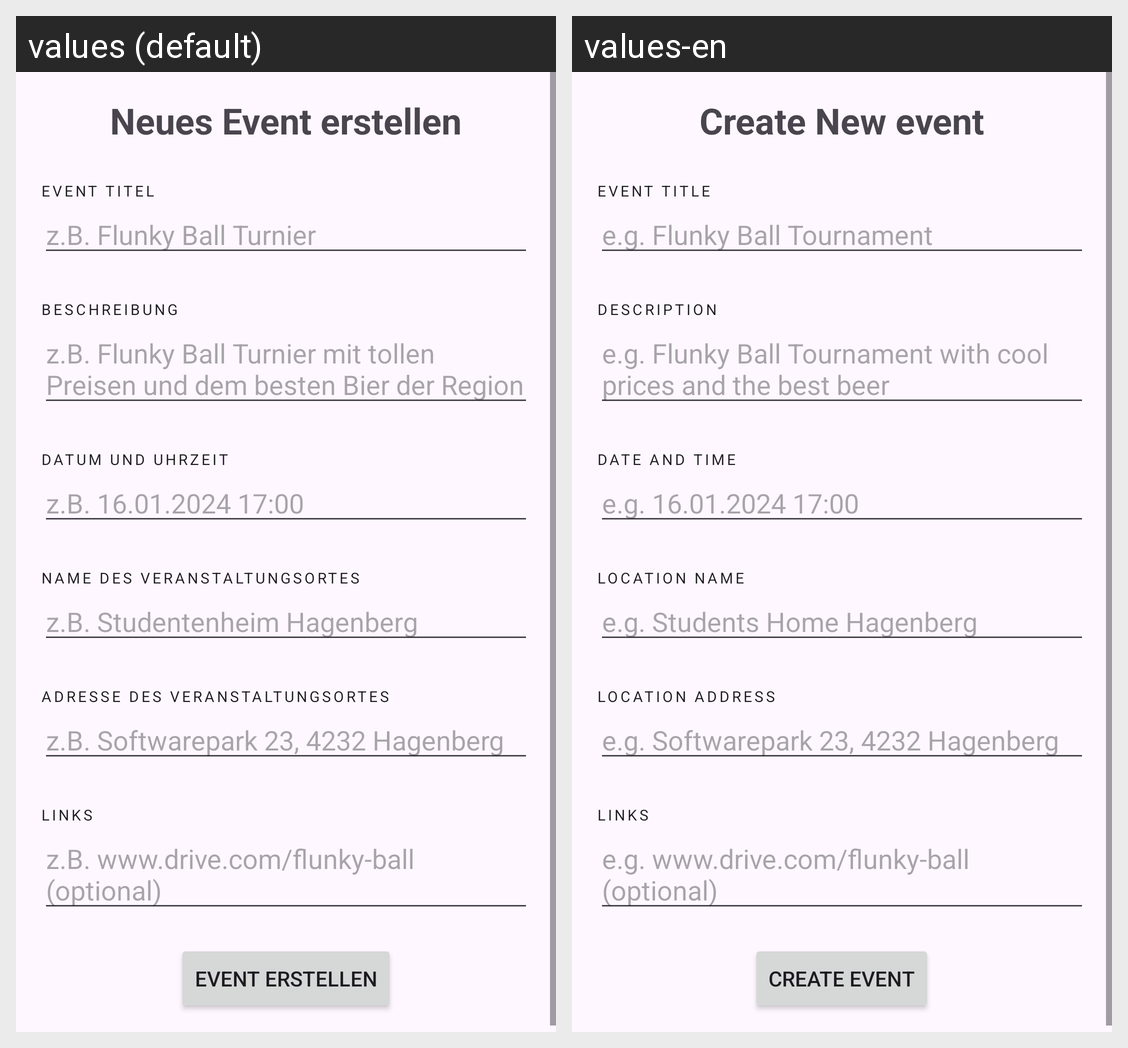

Locale-by-locale string values for the Android screen shown in this grid:
Android screen res/layout/activity_create_event.xml rendered under 2 locales, left to right: values (default), values-en. Device: Nexus 5 (rendered at 1080×1920; each locale shown at half size, 540×960, under a caption strip naming it); theme Theme.FHEventsApp.
Strings drawn on this screen, with the default value and each locale's value (text and hints the layout hard-codes, and strings that could not be matched under every locale, appear in the picture but are not listed):

create_new_event
  values: Neues Event erstellen
  values-en: Create New event

text_event_title
  values: Event Titel
  values-en: Event Title

hint_event_title
  values: z.B. Flunky Ball Turnier
  values-en: e.g. Flunky Ball Tournament

text_description
  values: Beschreibung
  values-en: Description

hint_description
  values: z.B. Flunky Ball Turnier mit tollen Preisen und dem besten Bier der Region
  values-en: e.g. Flunky Ball Tournament with cool prices and the best beer

text_date_and_time
  values: Datum und Uhrzeit
  values-en: Date and Time

hint_date_and_time
  values: z.B. 16.01.2024 17:00
  values-en: e.g. 16.01.2024 17:00

text_location_name
  values: Name des Veranstaltungsortes
  values-en: Location Name

hint_location_name
  values: z.B. Studentenheim Hagenberg
  values-en: e.g. Students Home Hagenberg

text_location_address
  values: Adresse des Veranstaltungsortes
  values-en: Location Address

hint_location_address
  values: z.B. Softwarepark 23, 4232 Hagenberg
  values-en: e.g. Softwarepark 23, 4232 Hagenberg

text_links
  values: Links
  values-en: Links

hint_links
  values: z.B. www.drive.com/flunky-ball (optional)
  values-en: e.g. www.drive.com/flunky-ball (optional)

text_create_event
  values: Event erstellen
  values-en: Create Event
